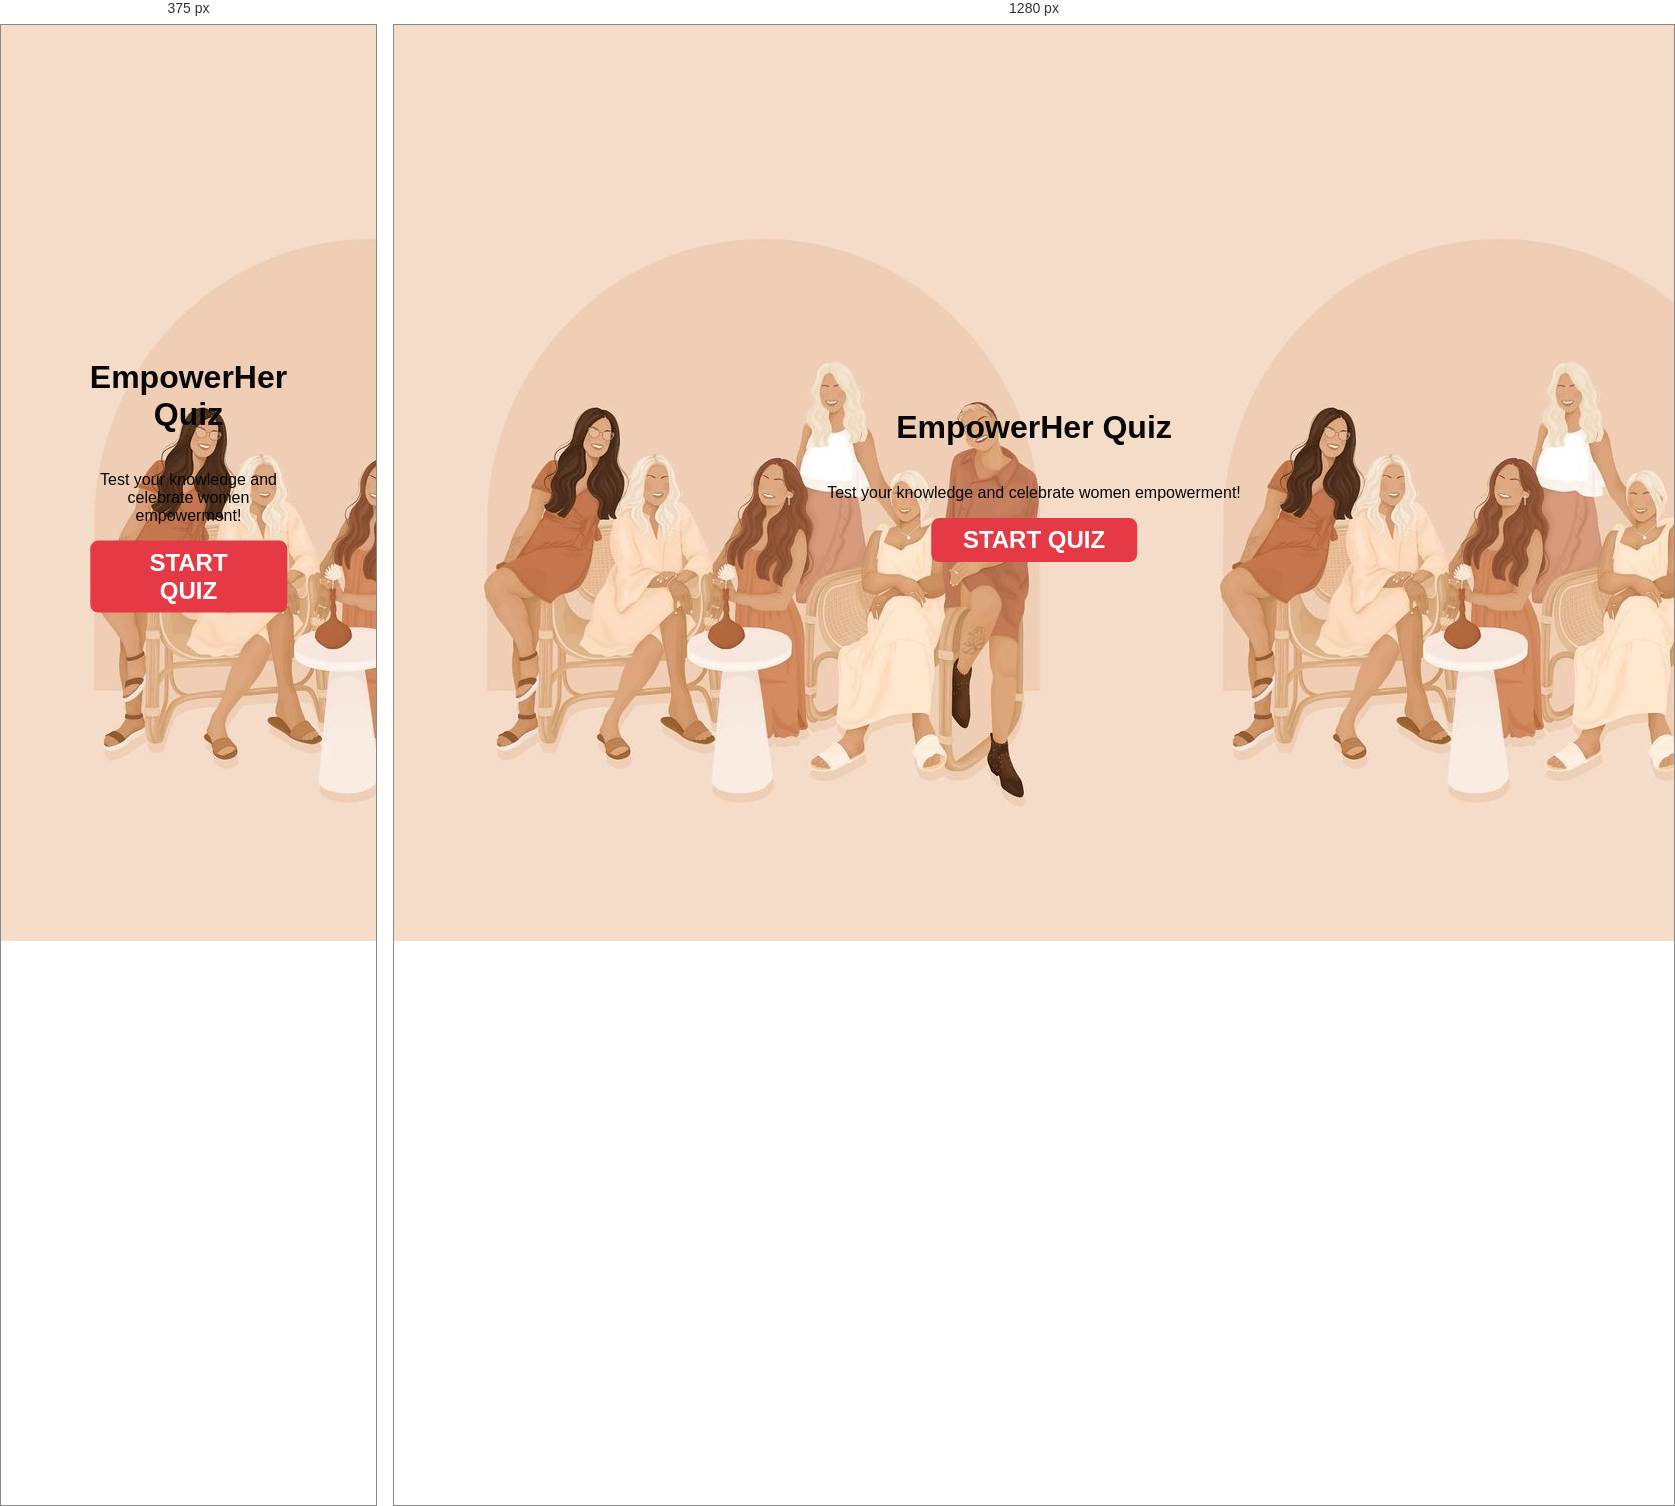
Rendered at 375 px and 1280 px, left to right.

<!-- file: index.html -->
<!DOCTYPE html>
<html lang="en">
<head>
    <meta charset="UTF-8">
    <meta name="viewport" content="width=device-width, initial-scale=1.0">
    <title>EmpowerHer Quiz</title>
    <link rel="stylesheet" href="style.css">
    <link href="https://fonts.googleapis.com/css2?family=Poppins:wght@300;400;600&display=swap" rel="stylesheet">
</head>
<body>
    <div class="start-btn-container">
        <h1>EmpowerHer Quiz</h1>
        <p>Test your knowledge and celebrate women empowerment!</p>
        <button class="start-btn">Start Quiz</button>
    </div>

    <div class="quiz-container">
        <h1>EmpowerHer Quiz</h1>
        <div class="timer">Time left: 10s</div>
        <h2 class="question"></h2>
        <div class="options"></div>
        <button class="next-btn">Next</button>
       
    </div>

        

    <div class="quiz-result"></div>

    <script src="main.js"></script>
</body>
</html>


/* @media block from style.css */
@media (max-width: 700px) {
    .quiz-container .options {
      grid-template-columns: 1fr;
    }
  }